Run: headless pygame with SDL's dummy video driver; simulated clock (each Clock.tick advances the game by its frame time, no real sleeping); random seed 0; keys injected as events and as key.get_pressed() state; no mouse input.
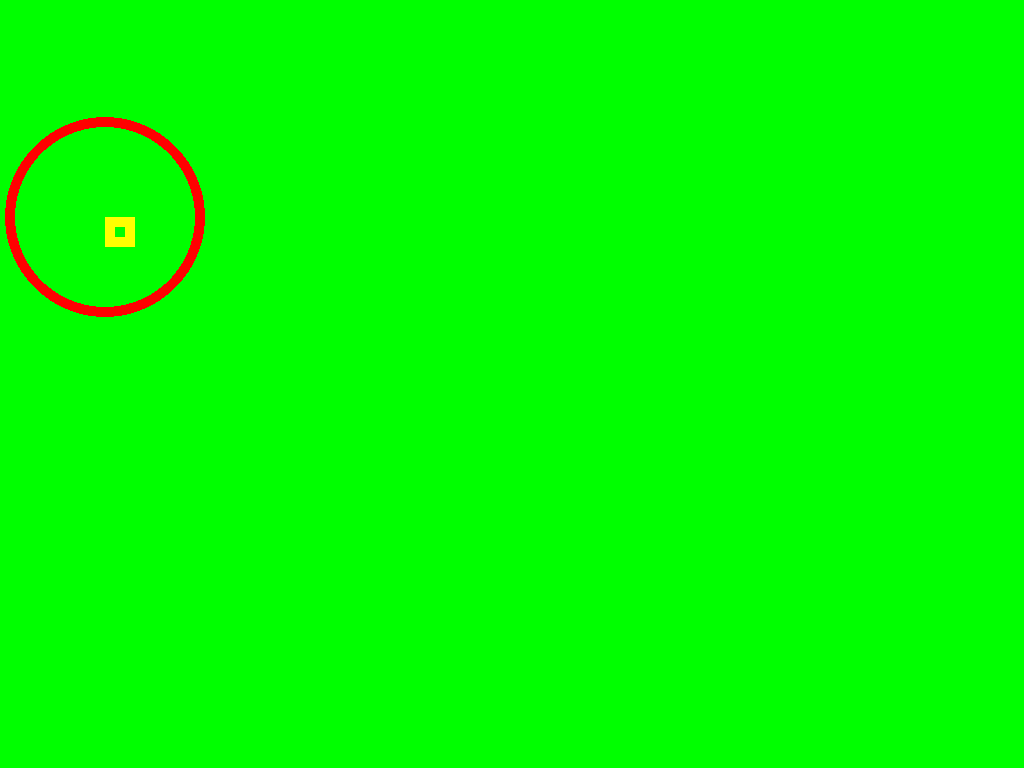
Frame 1 of 4 · flips 1–60 · no input
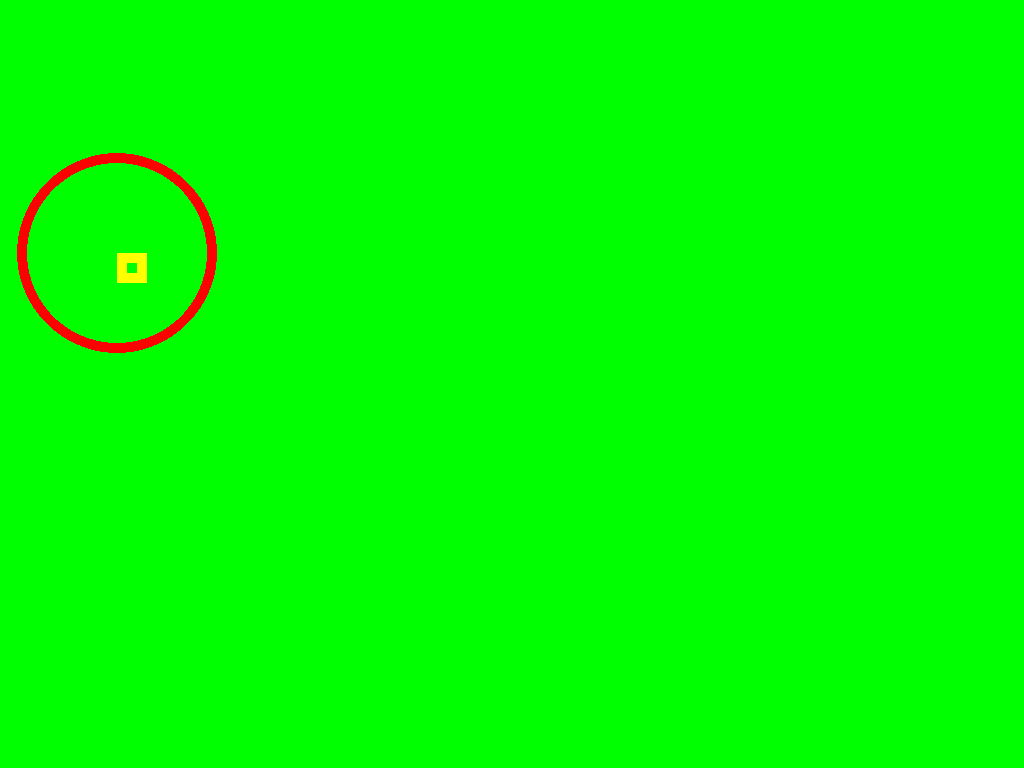
Frame 2 of 4 · flips 61–180 · tapped SPACE, RETURN · held RIGHT (→), D
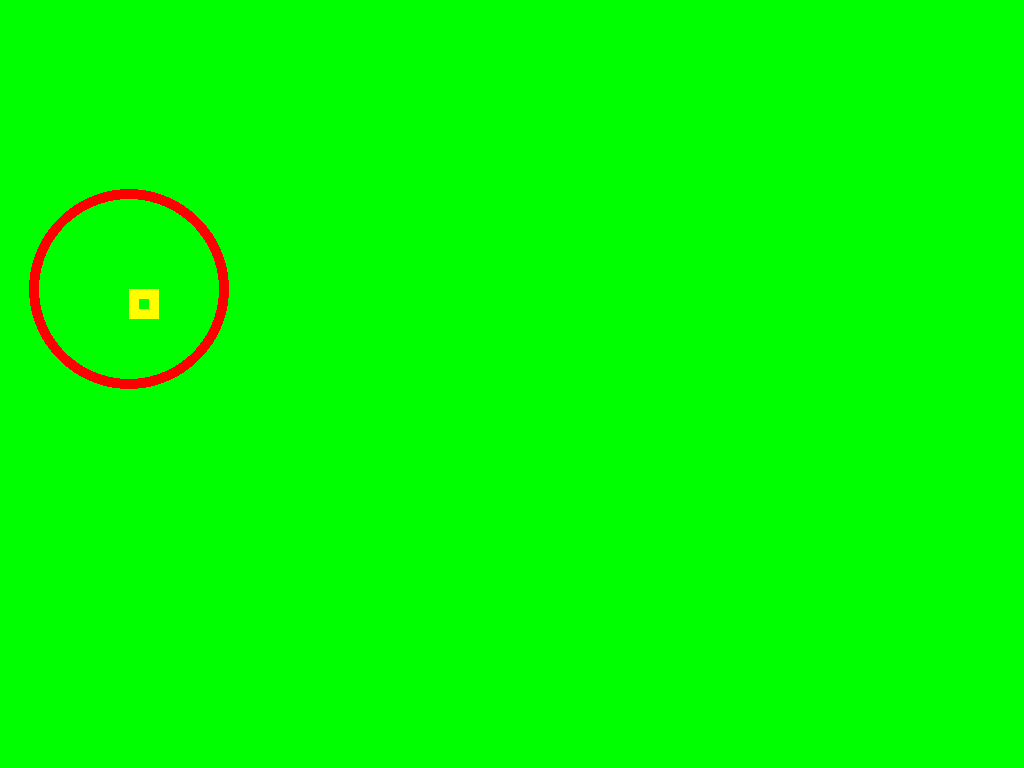
Frame 3 of 4 · flips 181–300 · held DOWN (↓), S
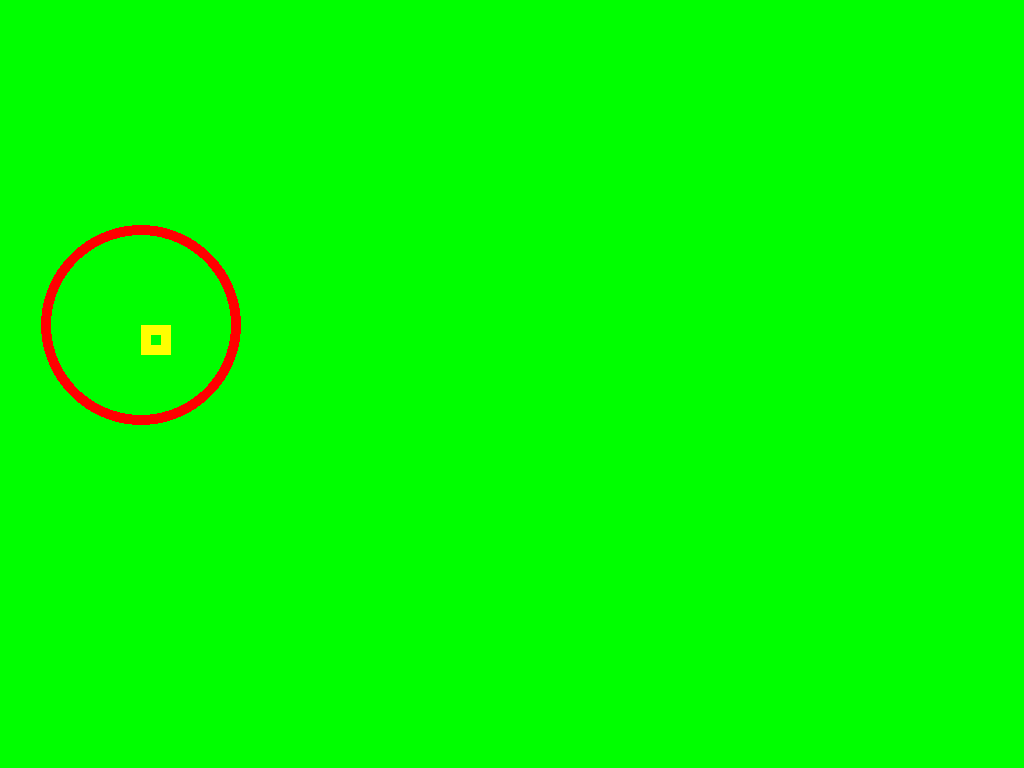
Frame 4 of 4 · flips 301–420 · held LEFT (←), A, UP (↑), W

The pygame program that drew these frames:

import sys
import pygame
#1在CMD里面pip install pygame   (pip 需要更新：python -m pip install --upgrade pip)
#2pycharm--文件--设置--解释器--下面是已经安装库--+搜索pygame--左下安装软件
#3全库安装
#1创建角色
#创建一个屏幕
"""
display:显示
"""
screen=pygame.display.set_mode((800,600),flags=pygame.FULLSCREEN)      #对象
#2创建循环
x=100
y=200
x_v=0.1
y_v=0.3

def fd():
    global x,y,x_v,y_v
    x += x_v
    y += y_v
    if x < 100 or x > 700:
        x_v = -x_v
    if y < 100 or y > 500:
        y_v = -y_v

rect1=pygame.rect.Rect(100,100,100,100)
while True:
    for event in pygame.event.get():    #遍历所有事件
        if event.type == pygame.QUIT:
            sys.exit()
        if event.type == pygame.KEYDOWN:
            if event.key == pygame.K_q:
                sys.exit()
    screen.fill('green')
    pygame.draw.circle(screen,'red',(x,y),100,10)
    pygame.draw.rect(screen,'yellow',(x,y,30,30),10)
    fd()
    pygame.display.update()
